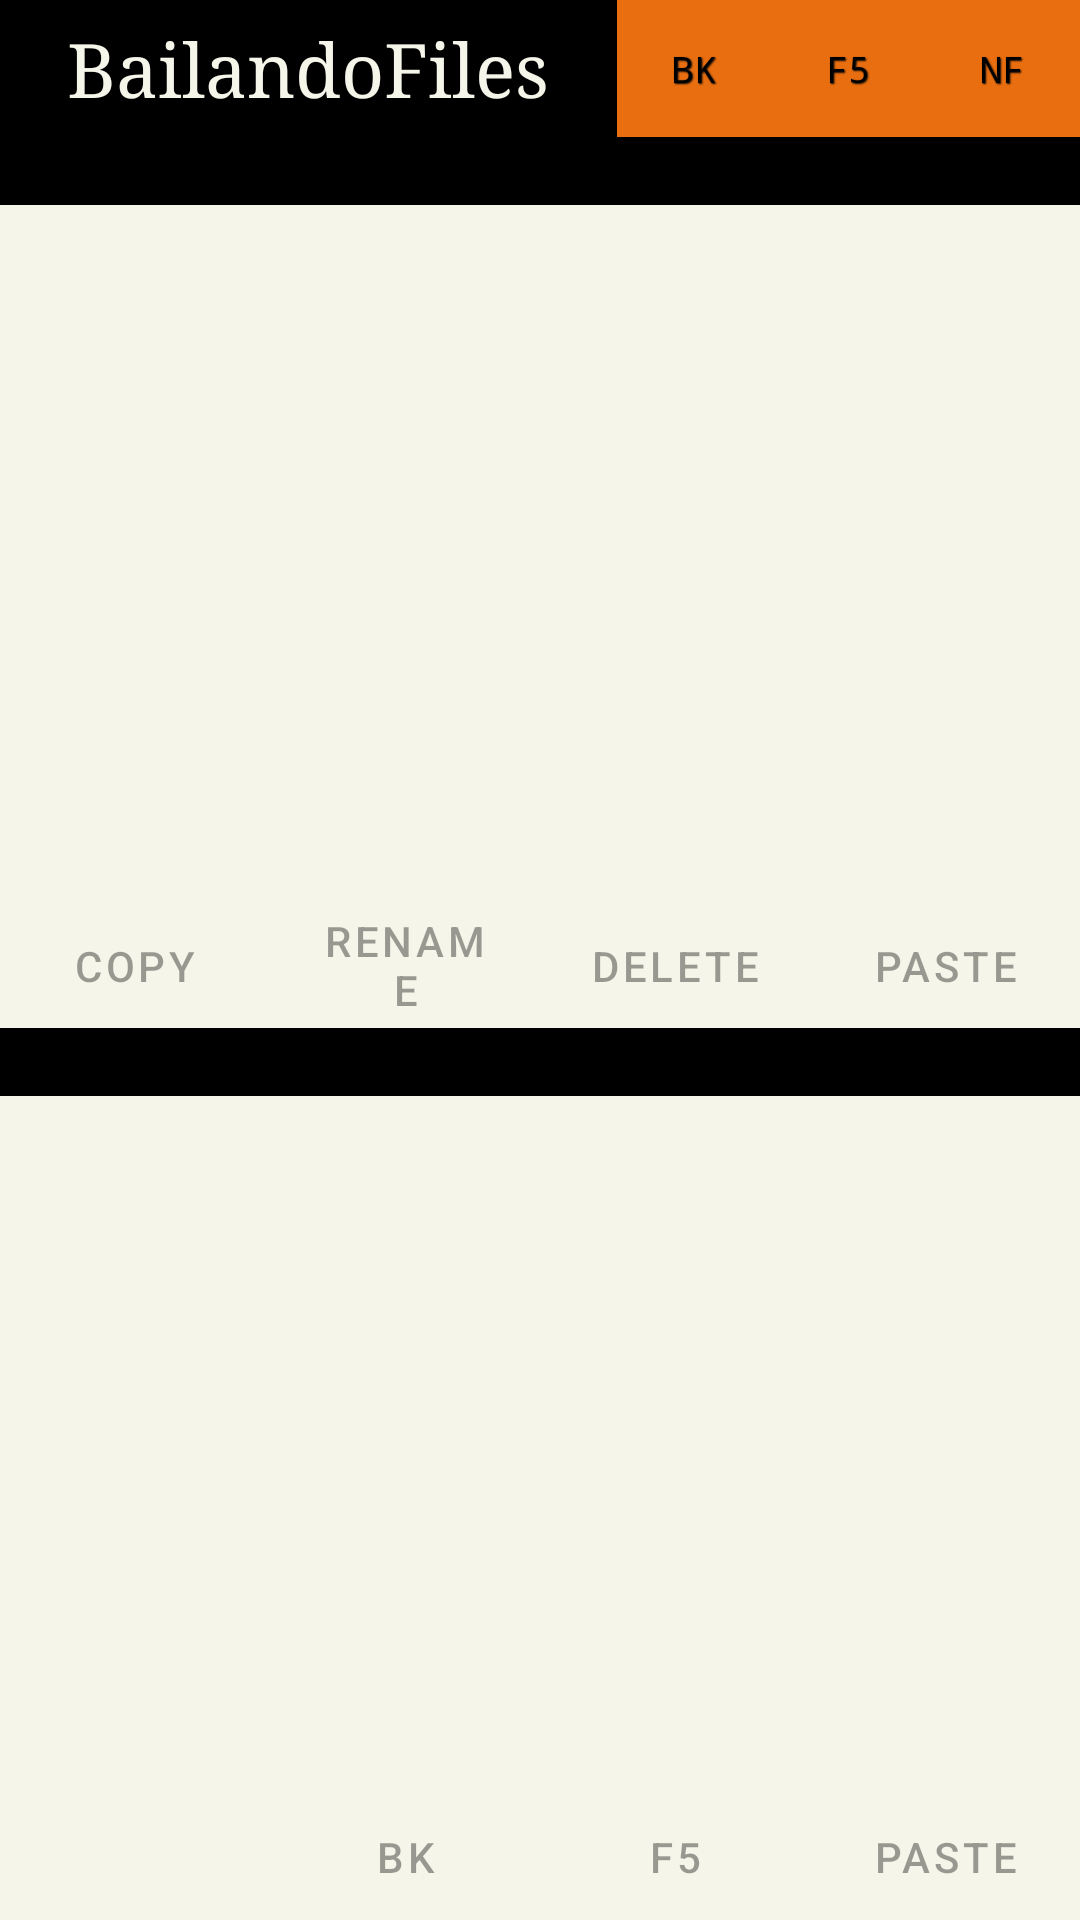

Android layout source for this screen:
<!-- AndroidManifest.xml: application theme Theme.PicturesSamba -->
<!-- res/layout/layout1.xml -->
<?xml version="1.0" encoding="utf-8"?>
<LinearLayout xmlns:android="http://schemas.android.com/apk/res/android"
    xmlns:app="http://schemas.android.com/apk/res-auto"
    xmlns:tools="http://schemas.android.com/tools"
    android:layout_width="match_parent"
    android:layout_height="match_parent"
    android:background="@color/ebony"
    android:orientation="vertical">

    <LinearLayout
        android:id="@+id/topBar"
        android:layout_width="match_parent"
        android:layout_height="0dp"
        android:layout_weight="2"
        android:orientation="horizontal">

        <TextView
            android:layout_width="0dp"
            android:layout_height="match_parent"
            android:layout_weight="4"
            android:background="@color/black"
            android:fontFamily="serif"
            android:gravity="center"
            android:text="BailandoFiles"
            android:textColor="@color/ebony"
            android:textSize="25sp" />

        <Button
            android:id="@+id/cdBckBtn"
            android:layout_width="0dp"
            android:layout_height="match_parent"
            android:layout_weight="1"
            android:background="#FFFFFF"
            android:enabled="true"
            android:fontFamily="monospace"
            android:hapticFeedbackEnabled="true"
            android:shadowColor="#050505"
            android:shadowDx="@dimen/material_emphasis_high_type"
            android:shadowDy="@dimen/material_emphasis_high_type"
            android:shadowRadius="@dimen/material_emphasis_high_type"
            android:text="Bk"
            android:textColor="@color/black"
            android:textSize="12sp"
            android:typeface="monospace"
            app:backgroundTint="#E86E10"
            app:backgroundTintMode="src_in" />

        <Button
            android:id="@+id/refreshBtn"
            android:layout_width="0dp"
            android:layout_height="match_parent"
            android:layout_weight="1"
            android:background="#FFFFFF"
            android:enabled="true"
            android:fontFamily="monospace"
            android:hapticFeedbackEnabled="true"
            android:shadowColor="#050505"
            android:shadowDx="@dimen/material_emphasis_high_type"
            android:shadowDy="@dimen/material_emphasis_high_type"
            android:shadowRadius="@dimen/material_emphasis_high_type"
            android:text="F5"
            android:textColor="@color/black"
            android:textSize="12sp"
            android:typeface="monospace"
            app:backgroundTint="#E86E10"
            app:backgroundTintMode="src_in" />

        <Button
            android:id="@+id/newFolderBtn"
            android:layout_width="0dp"
            android:layout_height="match_parent"
            android:layout_weight="1"
            android:background="#FFFFFF"
            android:enabled="true"
            android:fontFamily="monospace"
            android:hapticFeedbackEnabled="true"
            android:shadowColor="#050505"
            android:shadowDx="@dimen/material_emphasis_high_type"
            android:shadowDy="@dimen/material_emphasis_high_type"
            android:shadowRadius="@dimen/material_emphasis_high_type"
            android:text="NF"
            android:textColor="@color/black"
            android:textSize="12sp"
            android:typeface="monospace"
            app:backgroundTint="#E86E10"
            app:backgroundTintMode="src_in" />

    </LinearLayout>


    <TextView
        android:id="@+id/pathOutput"
        android:layout_width="match_parent"
        android:layout_height="0dp"
        android:layout_weight="1"
        android:background="@color/black"
        android:gravity="left"
        android:textColor="@color/ebony"
        android:textSize="18sp"
        tools:ignore="RtlHardcoded" />

    <ListView
        android:id="@+id/listView1"
        style="@style/Widget.AppCompat.ListView"
        android:layout_width="match_parent"
        android:layout_height="0dp"
        android:layout_weight="10"
        android:background="@color/ebony"
        android:cacheColorHint="@color/blackish"
        android:theme="@style/Theme.PicturesSamba" />

    <LinearLayout
        android:id="@+id/buttonBar"
        android:layout_width="match_parent"
        android:layout_height="0dp"
        android:layout_weight="2"
        android:background="@color/ebony"
        android:orientation="horizontal"
        android:visibility="visible">

        <Button
            android:id="@+id/copyBtn"
            android:text="Copy"
            android:enabled="false"
            style="@style/Widget.MaterialComponents.Button.OutlinedButton"
            android:layout_width="0dp"
            android:backgroundTint="#E86E10"
            android:paddingBottom="0dp"
            android:layout_height="match_parent"
            android:layout_weight="1"
            />

        <Button
            android:id="@+id/btn2"
            android:text="Rename"
            android:enabled="false"
            style="@style/Widget.MaterialComponents.Button.OutlinedButton"
            android:layout_width="0dp"
            android:backgroundTint="#E86E10"
            android:paddingBottom="0dp"
            android:layout_height="match_parent"
            android:layout_weight="1"/>

        <Button
            android:id="@+id/deleteBtn"
            android:text="Delete"
            android:enabled="false"
            style="@style/Widget.MaterialComponents.Button.OutlinedButton"
            android:layout_width="0dp"
            android:backgroundTint="#E86E10"
            android:paddingBottom="0dp"
            android:layout_height="match_parent"
            android:layout_weight="1" />

        <Button
            android:id="@+id/pasteBtn"
            android:text="Paste"
            android:enabled="false"
            style="@style/Widget.MaterialComponents.Button.OutlinedButton"
            android:layout_width="0dp"
            android:backgroundTint="#E86E10"
            android:paddingBottom="0dp"
            android:layout_height="match_parent"
            android:layout_weight="1" />

    </LinearLayout>

    <LinearLayout
        android:layout_width="match_parent"
        android:layout_height="0dp"
        android:layout_weight="1">

        <TextView
            android:id="@+id/pathOutput2"
            android:layout_width="match_parent"
            android:layout_height="match_parent"
            android:layout_weight="9"
            android:background="@color/black"
            android:gravity="left"
            android:textColor="@color/ebony"
            android:textSize="18sp"
            tools:ignore="RtlHardcoded" />

    </LinearLayout>

    <ListView
        android:id="@+id/listView2"
        style="@style/Widget.AppCompat.ListView"
        android:layout_width="match_parent"
        android:layout_height="0dp"
        android:layout_weight="10"
        android:background="@color/ebony"
        android:cacheColorHint="@color/blackish"
        android:theme="@style/Theme.PicturesSamba" />

    <LinearLayout
        android:id="@+id/buttonBarSmb"
        android:layout_width="match_parent"
        android:layout_height="0dp"
        android:layout_weight="2"
        android:background="@color/ebony"
        android:orientation="horizontal"
        android:visibility="visible">

        <Button
            android:id="@+id/loadSmbShareBtn"
            android:textColor="@color/ebony"
            android:text="Login"
            style="@style/Widget.MaterialComponents.Button.OutlinedButton"
            android:layout_width="0dp"
            android:backgroundTint="#E86E10"
            android:paddingBottom="0dp"
            android:layout_height="match_parent"
            android:layout_weight="1" />

        <Button
            android:id="@+id/backBtnSmb"
            android:text="Bk"
            android:enabled="false"
            style="@style/Widget.MaterialComponents.Button.OutlinedButton"
            android:layout_width="0dp"
            android:backgroundTint="#E86E10"
            android:paddingBottom="0dp"
            android:layout_height="match_parent"
            android:layout_weight="1" />

        <Button
            android:id="@+id/refreshBtnSmb"
            android:text="F5"
            android:enabled="false"
            style="@style/Widget.MaterialComponents.Button.OutlinedButton"
            android:layout_width="0dp"
            android:backgroundTint="#E86E10"
            android:paddingBottom="0dp"
            android:layout_height="match_parent"
            android:layout_weight="1" />

        <Button
            android:id="@+id/pasteBtnSmb"
            android:text="Paste"
            android:enabled="false"
            style="@style/Widget.MaterialComponents.Button.OutlinedButton"
            android:layout_width="0dp"
            android:backgroundTint="#E86E10"
            android:paddingBottom="0dp"
            android:layout_height="match_parent"
            android:layout_weight="1" />
    </LinearLayout>


</LinearLayout>
<!-- resources referenced by this layout -->
<resources>
  <color name="black">#FF000000</color>
  <color name="blackish">#040A18</color>
  <color name="ebony">#F5F5E9</color>
  <style name="Theme.PicturesSamba" parent="Theme.MaterialComponents.DayNight.DarkActionBar">
          
          <item name="colorPrimary">@color/dark_blue</item>
          <item name="colorPrimaryVariant">@color/purple_700</item>
          <item name="colorOnPrimary">@color/ebony</item>
          
          <item name="colorSecondary">@color/blackish</item>
          <item name="colorSecondaryVariant">@color/marsala</item>
          <item name="colorOnSecondary">@color/ebony</item>
          
          <item name="android:statusBarColor" tools:targetApi="l">?attr/colorPrimaryVariant</item>
          
          <item name="windowNoTitle">true</item>
      </style>
  <color name="dark_blue">#0B1C47</color>
  <color name="purple_700">#FF3700B3</color>
  <color name="marsala">#873F49</color>
</resources>
